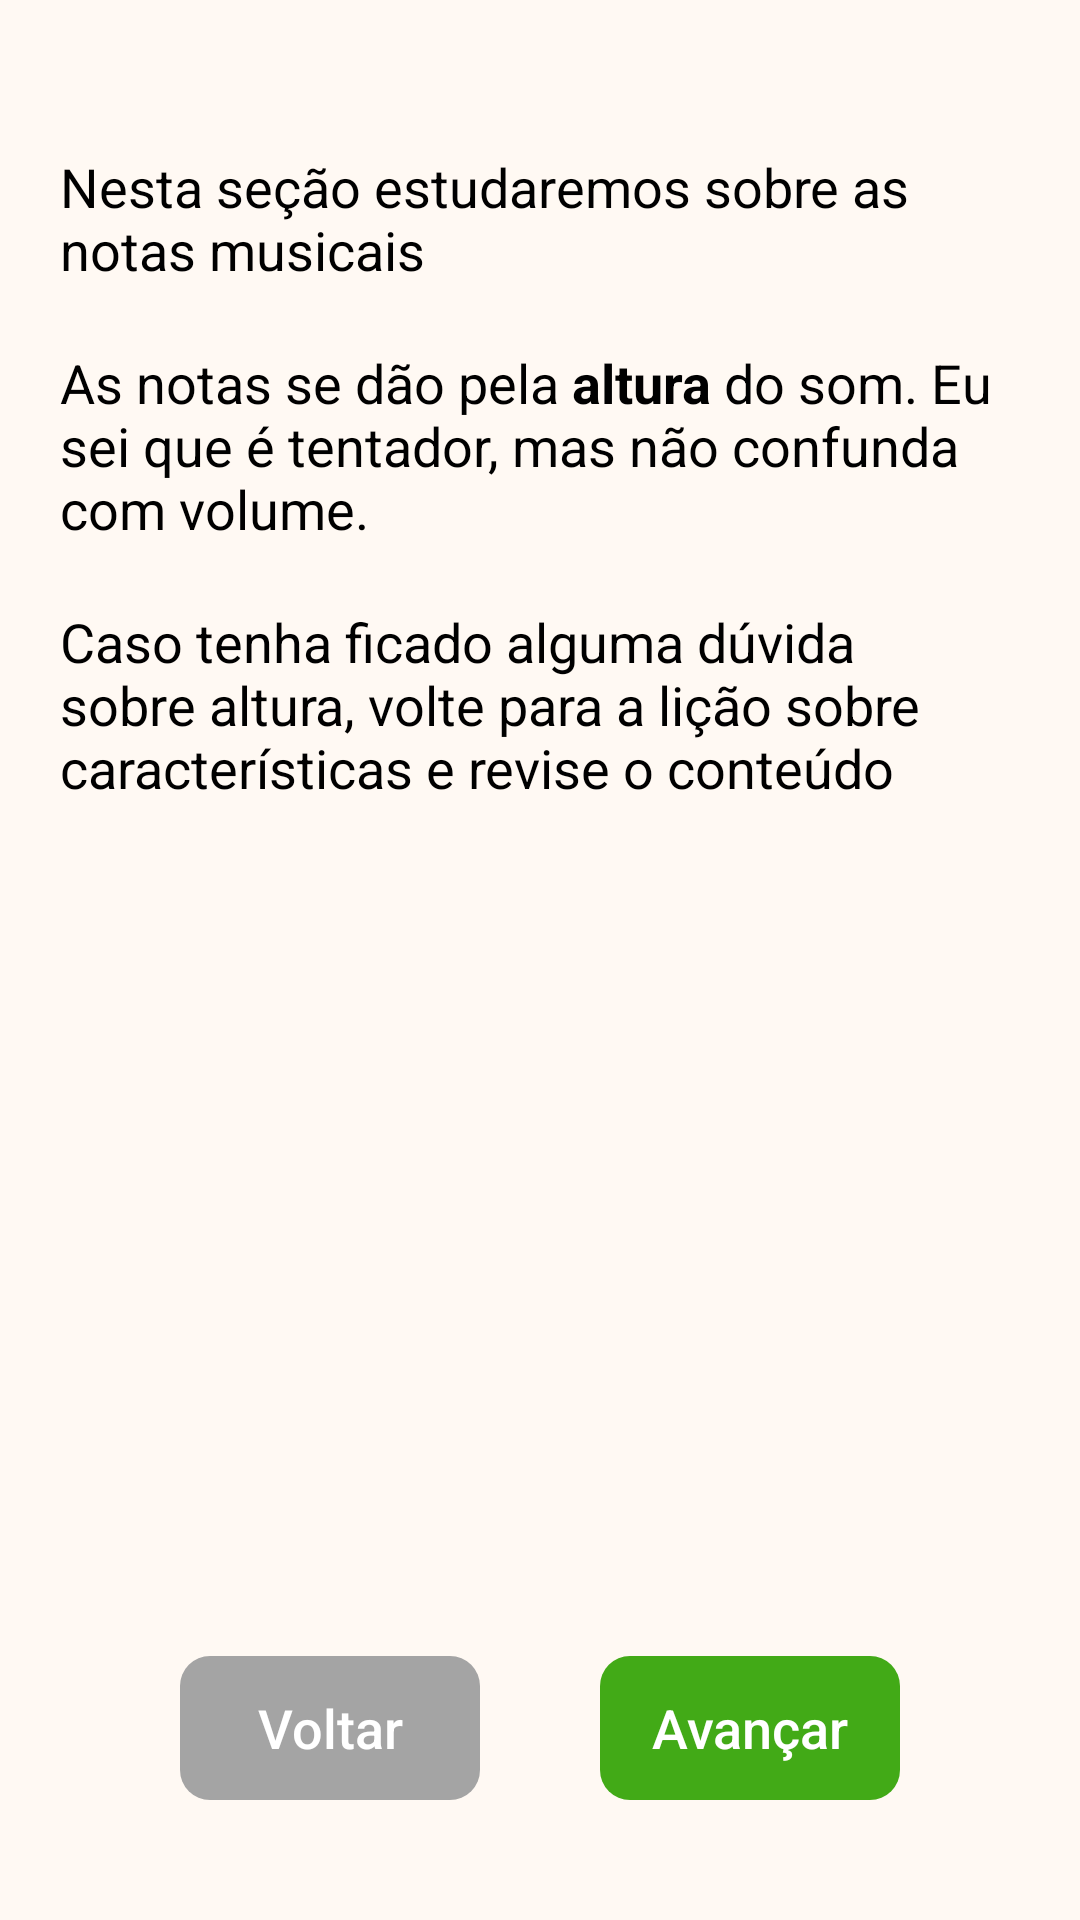

Layout XML and referenced resources for this Android screen:
<!-- AndroidManifest.xml: application theme Theme.TeoriaMusical -->
<!-- res/layout/activity_tela_notas.xml -->
<?xml version="1.0" encoding="utf-8"?>
<androidx.constraintlayout.widget.ConstraintLayout xmlns:android="http://schemas.android.com/apk/res/android"
    xmlns:app="http://schemas.android.com/apk/res-auto"
    xmlns:tools="http://schemas.android.com/tools"
    android:layout_width="match_parent"
    android:layout_height="match_parent"
    android:background="@color/cor_fundo"
    tools:context=".view.moduloI.notas.TelaNotas">

    <androidx.appcompat.widget.AppCompatTextView
        android:id="@+id/textview12"
        android:layout_width="match_parent"
        android:layout_height="wrap_content"
        android:layout_marginLeft="20dp"
        android:layout_marginTop="50dp"
        android:layout_marginRight="20dp"
        android:text="Nesta seção estudaremos sobre as notas musicais"
        android:textColor="@color/black"
        android:textSize="@dimen/tamanho_texto"
        app:layout_constraintEnd_toEndOf="parent"
        app:layout_constraintStart_toStartOf="parent"
        app:layout_constraintTop_toTopOf="parent" />

    <androidx.appcompat.widget.AppCompatTextView
        android:id="@+id/textview13"
        android:layout_width="match_parent"
        android:layout_height="wrap_content"
        android:layout_margin="20dp"
        android:text="@string/notas_notas"
        android:textColor="@color/black"
        android:textSize="@dimen/tamanho_texto"
        app:layout_constraintLeft_toLeftOf="parent"
        app:layout_constraintRight_toRightOf="parent"
        app:layout_constraintTop_toBottomOf="@id/textview12" />

    <androidx.appcompat.widget.AppCompatTextView
        android:layout_width="match_parent"
        android:layout_height="wrap_content"
        android:layout_margin="20dp"
        android:text="Caso tenha ficado alguma dúvida sobre altura, volte para a lição sobre características e revise o conteúdo"
        android:textColor="@color/black"
        android:textSize="@dimen/tamanho_texto"
        app:layout_constraintLeft_toLeftOf="parent"
        app:layout_constraintRight_toRightOf="parent"
        app:layout_constraintTop_toBottomOf="@id/textview13" />


    <androidx.appcompat.widget.AppCompatButton
        android:id="@+id/botao_notas_avan_i"
        android:layout_width="100dp"
        android:layout_height="wrap_content"
        android:layout_marginRight="60dp"
        android:layout_marginBottom="40dp"
        android:background="@drawable/botao_voltar_avancar"
        android:backgroundTint="@color/verde"
        android:text="Avançar"
        android:textAllCaps="false"
        android:textColor="@color/white"
        android:textSize="@dimen/tamanho_texto"
        app:layout_constraintBottom_toBottomOf="parent"
        app:layout_constraintRight_toRightOf="parent" />

    <androidx.appcompat.widget.AppCompatButton
        android:id="@+id/botao_car_volt_i"
        android:layout_width="100dp"
        android:layout_height="wrap_content"
        android:layout_marginLeft="60dp"
        android:layout_marginBottom="40dp"
        android:background="@drawable/botao_voltar_avancar"
        android:backgroundTint="@color/cinza"
        android:text="Voltar"
        android:textAllCaps="false"
        android:textColor="@color/white"
        android:textSize="@dimen/tamanho_texto"
        app:layout_constraintBottom_toBottomOf="parent"
        app:layout_constraintLeft_toLeftOf="parent" />

</androidx.constraintlayout.widget.ConstraintLayout>
<!-- resources referenced by this layout -->
<resources>
  <color name="black">#FF000000</color>
  <color name="cinza">#a4a4a4</color>
  <color name="cor_fundo">#FFF9F3</color>
  <color name="verde">#42aa17</color>
  <color name="white">#FFFFFFFF</color>
  <dimen name="tamanho_texto">18sp</dimen>
  <!-- drawable botao_voltar_avancar (drawable) -->
  <?xml version="1.0" encoding="utf-8"?>
  <shape xmlns:android="http://schemas.android.com/apk/res/android"
      android:shape="rectangle">
      <corners  android:radius="10dp"/>
  </shape>
  <string name="notas_notas">As notas se dão pela <b>altura</b> do som. Eu sei que é tentador, mas não confunda com volume.</string>
  <style name="Theme.TeoriaMusical" parent="Theme.MaterialComponents.DayNight.DarkActionBar">
          
          <item name="colorPrimary">@color/app_bar</item>
          <item name="colorPrimaryVariant">@color/app_bar</item>
          <item name="colorOnPrimary">@color/amarelo</item>
          
          <item name="colorSecondary">@color/teal_200</item>
          <item name="colorSecondaryVariant">@color/teal_700</item>
          <item name="colorOnSecondary">@color/black</item>
          
          <item name="android:statusBarColor" tools:targetApi="l">?attr/colorPrimaryVariant</item>
          
      </style>
  <color name="app_bar">#1F0953</color>
  <color name="amarelo">#CCFF33</color>
  <color name="teal_200">#FF03DAC5</color>
  <color name="teal_700">#FF018786</color>
</resources>
